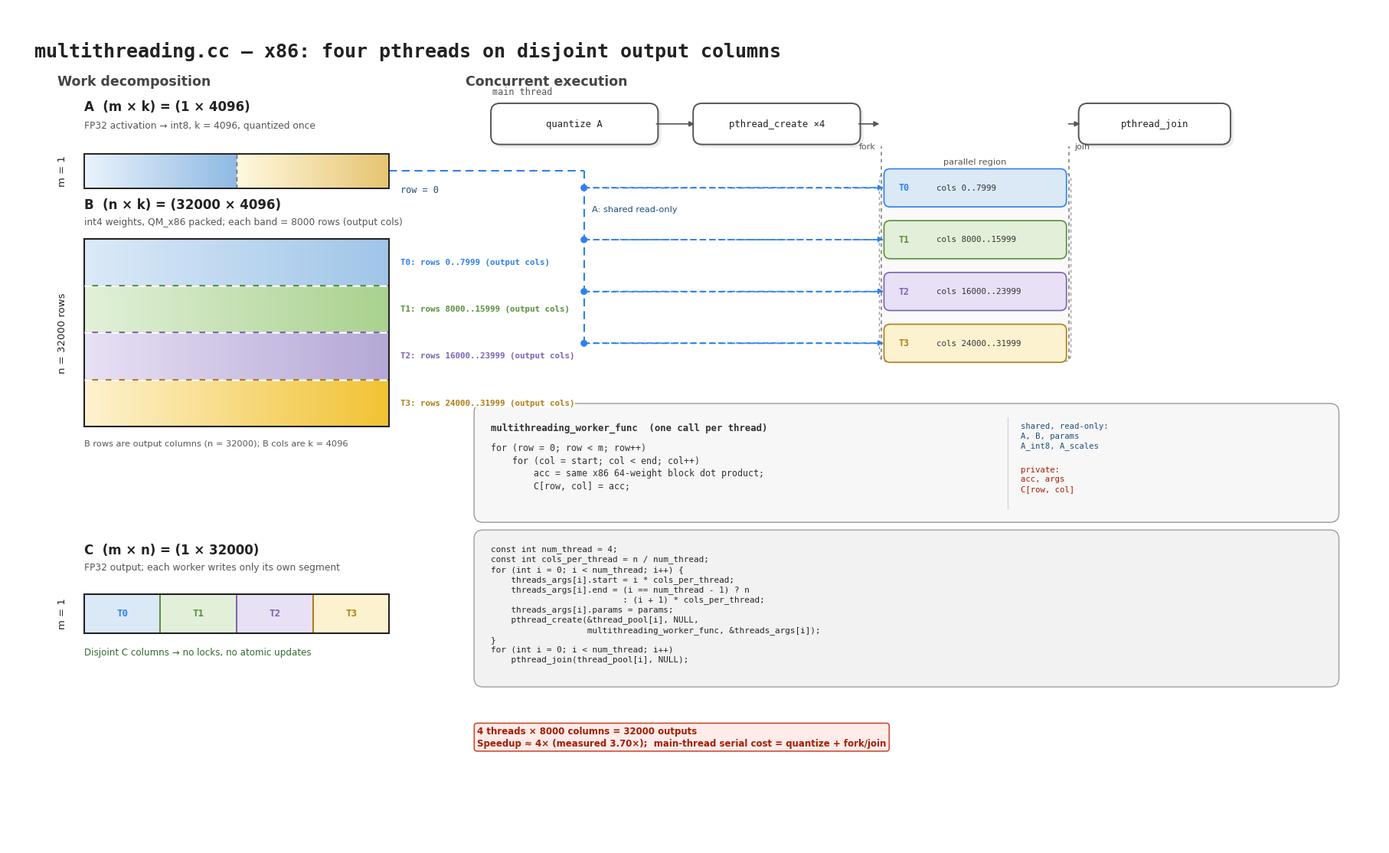

Generate this figure with matplotlib: (Note: this script raises an exception after producing the figure.)
"""Draw the multithreading x86 kernel diagram for MIT 6.5940 Lab 5.

Run from the repository root:
    python3 lab5/figures/plot_multithreading_x86.py
"""

import matplotlib

matplotlib.use("Agg")

import matplotlib.pyplot as plt
import numpy as np
from matplotlib import font_manager
from matplotlib.colors import to_rgb
from matplotlib.patches import FancyBboxPatch, PathPatch, Rectangle
from matplotlib.path import Path


BG = "white"
INK = "#222222"
GRID_LIGHT = "#cfcfcf"
RED = "#cc4125"

BLUE = "#cfe2f3"
BLUE_DARK = "#8fb9e3"
YELLOW = "#fff2cc"
YELLOW_DARK = "#e6c470"
GREEN = "#d9ead3"

FONT = "DejaVu Sans"
MONO = "DejaVu Sans Mono"


def pick_code_font():
    installed = {font.name for font in font_manager.fontManager.ttflist}
    for name in ("Consolas", "Courier New", "DejaVu Sans Mono"):
        if name in installed:
            return name
    return "monospace"


CODE_FONT = pick_code_font()

THREADS = [
    ("#dbe9f7", "#9fc5e8", "#2f80ed"),
    ("#e2f0d9", "#a9d18e", "#5a8f3c"),
    ("#e8e0f4", "#b4a7d6", "#7a63b5"),
    ("#fdf2d0", "#f1c232", "#b07d18"),
]


def gradient_block(ax, x, y, w, h, light, dark, zorder=2, n=180):
    c0 = np.array(to_rgb(light))
    c1 = np.array(to_rgb(dark))
    for i in range(n):
        t = i / (n - 1)
        c = tuple((1 - t) * c0 + t * c1)
        ax.add_patch(Rectangle((x + i * w / n, y), w / n + 0.002, h,
                               facecolor=c, edgecolor="none", linewidth=0,
                               zorder=zorder))


def draw_brace(ax, x0, x1, y, height, label, color="#333333", lw=1.2):
    xm = (x0 + x1) / 2
    w = x1 - x0
    verts = [
        (x0, y),
        (x0, y + 0.55 * height), (x0 + 0.15 * w, y + 0.55 * height),
        (x0 + 0.25 * w, y + 0.55 * height),
        (x0 + 0.35 * w, y + 0.55 * height), (xm - 0.05 * w, y + 0.55 * height),
        (xm, y + height),
        (xm + 0.05 * w, y + 0.55 * height), (x1 - 0.35 * w, y + 0.55 * height),
        (x1 - 0.25 * w, y + 0.55 * height),
        (x1 - 0.15 * w, y + 0.55 * height), (x1, y + 0.55 * height),
        (x1, y),
    ]
    codes = [Path.MOVETO] + [Path.CURVE4] * (len(verts) - 1)
    ax.add_patch(PathPatch(Path(verts, codes), facecolor="none",
                           edgecolor=color, linewidth=lw, zorder=8))
    ax.text(xm, y + height + 0.02, label, ha="center", va="bottom",
            fontsize=9.5, color=color, fontfamily=FONT, zorder=8)


def box(ax, x, y, w, h, text, face="white", edge=INK, fontsize=8.5,
        lw=1.3, rounding=0.12, color=INK, weight="normal", shadow=True):
    if shadow:
        ax.add_patch(FancyBboxPatch((x + 0.04, y - 0.04), w, h,
                                    boxstyle=f"round,pad=0.02,rounding_size={rounding}",
                                    facecolor="#000000", edgecolor="none",
                                    alpha=0.08, zorder=4))
    ax.add_patch(FancyBboxPatch((x, y), w, h,
                                boxstyle=f"round,pad=0.02,rounding_size={rounding}",
                                facecolor=face, edgecolor=edge, linewidth=lw,
                                zorder=5))
    ax.text(x + w / 2, y + h / 2, text, ha="center", va="center",
            fontsize=fontsize, color=color, fontfamily=MONO,
            fontweight=weight, zorder=6)


def arrow(ax, x1, y1, x2, y2, color=INK, lw=1.2):
    ax.annotate("", xy=(x2, y2), xytext=(x1, y1),
                arrowprops=dict(arrowstyle="-|>", color=color, lw=lw,
                                shrinkA=0, shrinkB=0), zorder=7)


def dashed_arrow(ax, x1, y1, x2, y2, color, lw=1.3):
    ax.annotate("", xy=(x2, y2), xytext=(x1, y1),
                arrowprops=dict(arrowstyle="-|>", color=color, lw=lw,
                                linestyle=(0, (4, 3)),
                                shrinkA=0, shrinkB=0), zorder=3)


# ---------------------------------------------------------------------------
# Figure
# ---------------------------------------------------------------------------
fig, ax = plt.subplots(figsize=(18, 11), dpi=160)
fig.patch.set_facecolor(BG)
ax.set_facecolor(BG)
ax.set_xlim(0, 18)
ax.set_ylim(0, 11)
ax.axis("off")

ax.text(0.35, 10.55,
        "multithreading.cc — x86: four pthreads on disjoint output columns",
        fontsize=18, fontweight="bold", fontfamily=MONO, color=INK,
        va="top", ha="left", zorder=10)

# --- Left: work decomposition ----------------------------------------------
ax.text(0.65, 10.12, "Work decomposition", fontsize=12.5,
        fontweight="bold", color="#444444", fontfamily=FONT,
        va="top", ha="left", zorder=9)

# A: one row, shared by all four workers.
a_x, a_y, a_w, a_h = 1.0, 8.62, 4.0, 0.46
half = a_w / 2
gradient_block(ax, a_x, a_y, half, a_h, "#eaf3fb", BLUE_DARK)
gradient_block(ax, a_x + half, a_y, half, a_h, "#fff8df", YELLOW_DARK)
ax.plot([a_x + half, a_x + half], [a_y, a_y + a_h], color="#666666",
        lw=1.0, linestyle=(0, (4, 3)), zorder=5)
ax.add_patch(Rectangle((a_x, a_y), a_w, a_h, fill=False, edgecolor=INK,
                       linewidth=1.4, zorder=5))
ax.text(a_x, a_y + a_h + 0.52, "A  (m × k) = (1 × 4096)", va="bottom",
        ha="left", fontsize=12, fontweight="bold", color=INK,
        fontfamily=FONT, zorder=8)
ax.text(a_x, a_y + a_h + 0.30, "FP32 activation → int8, k = 4096, quantized once",
        va="bottom", ha="left", fontsize=8.8, color="#555555",
        fontfamily=FONT, zorder=8)
ax.text(a_x - 0.22, a_y + a_h / 2, "m = 1", va="center", ha="right",
        fontsize=9.5, color=INK, fontfamily=FONT, rotation=90, zorder=8)
ax.text(a_x + a_w + 0.15, a_y - 0.02, "row = 0",
        va="center", ha="left", fontsize=8.6, color="#1f4e79",
        fontfamily=MONO, zorder=8)

# B: 32000 rows (output columns), split into four contiguous bands.
b_x, b_y, b_w, b_h = 1.0, 5.50, 4.0, 2.46
for i, (light, dark, edge) in enumerate(THREADS):
    by = b_y + b_h - (i + 1) * b_h / 4
    bh = b_h / 4
    gradient_block(ax, b_x, by, b_w, bh, light, dark)
    ax.add_patch(Rectangle((b_x, by), b_w, bh, fill=False, edgecolor=edge,
                           linewidth=1.2, zorder=5))
    start = i * 8000
    end = (i + 1) * 8000 - 1
    ax.text(b_x + b_w + 0.15, by + bh / 2,
            f"T{i}: rows {start}..{end} (output cols)", va="center", ha="left",
            fontsize=7.8, fontweight="bold", color=edge,
            fontfamily=MONO, zorder=8,
            bbox=dict(facecolor="white", edgecolor="none", pad=0.4))

ax.add_patch(Rectangle((b_x, b_y), b_w, b_h, fill=False, edgecolor=INK,
                       linewidth=1.5, zorder=6))
for i in range(1, 4):
    yy = b_y + b_h - i * b_h / 4
    ax.plot([b_x, b_x + b_w], [yy, yy], color="white", lw=1.8,
            linestyle=(0, (4, 3)), zorder=6)
ax.text(b_x, b_y + b_h + 0.36, "B  (n × k) = (32000 × 4096)", va="bottom",
        ha="left", fontsize=12, fontweight="bold", color=INK,
        fontfamily=FONT, zorder=8)
ax.text(b_x, b_y + b_h + 0.16, "int4 weights, QM_x86 packed; each band = 8000 rows (output cols)",
        va="bottom", ha="left", fontsize=8.8, color="#555555",
        fontfamily=FONT, zorder=8)
ax.text(b_x - 0.22, b_y + b_h / 2, "n = 32000 rows", va="center", ha="right",
        fontsize=9.5, color=INK, fontfamily=FONT, rotation=90, zorder=8)
ax.text(b_x, b_y - 0.18, "B rows are output columns (n = 32000); B cols are k = 4096",
        va="top", ha="left", fontsize=8.2, color="#555555",
        fontfamily=FONT, zorder=8)

# C: output row, split into the same four ranges.
c_x, c_y, c_w, c_h = 1.0, 2.78, 4.0, 0.52
seg_w = c_w / 4
for i, (light, dark, edge) in enumerate(THREADS):
    sx = c_x + i * seg_w
    ax.add_patch(Rectangle((sx, c_y), seg_w, c_h, facecolor=light,
                           edgecolor=edge, linewidth=1.4, zorder=3))
    ax.text(sx + seg_w / 2, c_y + c_h / 2, f"T{i}", ha="center",
            va="center", fontsize=9.0, fontweight="bold", color=edge,
            fontfamily=MONO, zorder=6)
ax.add_patch(Rectangle((c_x, c_y), c_w, c_h, fill=False, edgecolor=INK,
                       linewidth=1.5, zorder=5))
ax.text(c_x, c_y + c_h + 0.48, "C  (m × n) = (1 × 32000)", va="bottom",
        ha="left", fontsize=12, fontweight="bold", color=INK,
        fontfamily=FONT, zorder=8)
ax.text(c_x, c_y + c_h + 0.28, "FP32 output; each worker writes only its own segment",
        va="bottom", ha="left", fontsize=8.8, color="#555555",
        fontfamily=FONT, zorder=8)
ax.text(c_x - 0.22, c_y + c_h / 2, "m = 1", va="center", ha="right",
        fontsize=9.5, color=INK, fontfamily=FONT, rotation=90, zorder=8)
ax.text(c_x, c_y - 0.18, "Disjoint C columns → no locks, no atomic updates",
        va="top", ha="left", fontsize=8.6, color="#2f6b2f",
        fontfamily=FONT, zorder=8)

# --- Right: concurrent execution -------------------------------------------
ax.text(6.0, 10.12, "Concurrent execution", fontsize=12.5,
        fontweight="bold", color="#444444", fontfamily=FONT,
        va="top", ha="left", zorder=9)

main_y, main_h = 9.22, 0.50
box(ax, 6.35, main_y, 2.15, main_h, "quantize A", face="white",
    edge="#555555", fontsize=8.8, lw=1.4)
box(ax, 9.00, main_y, 2.15, main_h, "pthread_create ×4", face="white",
    edge="#555555", fontsize=8.8, lw=1.4)
box(ax, 14.05, main_y, 1.95, main_h, "pthread_join", face="white",
    edge="#555555", fontsize=8.8, lw=1.4)
arrow(ax, 8.50, main_y + main_h / 2, 9.00, main_y + main_h / 2,
      color="#555555")
arrow(ax, 11.15, main_y + main_h / 2, 11.42, main_y + main_h / 2,
      color="#555555")
arrow(ax, 13.90, main_y + main_h / 2, 14.05, main_y + main_h / 2,
      color="#555555")
ax.text(6.35, main_y + main_h + 0.10, "main thread", fontsize=8.5,
        color="#555555", fontfamily=MONO, va="bottom", zorder=8)

# Parallel region and four worker lanes.
region_x0, region_x1 = 11.45, 13.90
ax.add_patch(FancyBboxPatch((region_x0, 6.38), region_x1 - region_x0, 2.42,
                            boxstyle="round,pad=0.03,rounding_size=0.10",
                            facecolor="#fafafa", edgecolor="#9a9a9a",
                            linewidth=0.9, linestyle=(0, (3, 3)),
                            zorder=1))
ax.plot([region_x0, region_x0], [6.38, 9.18], color="#777777", lw=1.1,
        linestyle=(0, (3, 3)), zorder=2)
ax.plot([region_x1, region_x1], [6.38, 9.18], color="#777777", lw=1.1,
        linestyle=(0, (3, 3)), zorder=2)
ax.text((region_x0 + region_x1) / 2, 8.92, "parallel region",
        ha="center", va="bottom", fontsize=8.2, color="#555555",
        fontfamily=FONT, zorder=8)

lane_y = [8.40, 7.72, 7.04, 6.36]
for i, (light, dark, edge) in enumerate(THREADS):
    y = lane_y[i]
    ax.add_patch(FancyBboxPatch((region_x0 + 0.05, y), region_x1 - region_x0 - 0.10,
                                0.46, boxstyle="round,pad=0.02,rounding_size=0.08",
                                facecolor=light, edgecolor=edge, linewidth=1.2,
                                zorder=4))
    ax.text(region_x0 + 0.22, y + 0.23, f"T{i}", ha="left", va="center",
            fontsize=8.4, fontweight="bold", color=edge, fontfamily=MONO,
            zorder=6)
    ax.text(region_x0 + 0.72, y + 0.23, f"cols {i * 8000}..{(i + 1) * 8000 - 1}",
            ha="left", va="center", fontsize=7.8, color="#333333",
            fontfamily=MONO, zorder=6)

ax.text(region_x0 - 0.08, 9.17, "fork", ha="right", va="center",
        fontsize=8.0, color="#555555", fontfamily=FONT, zorder=8)
ax.text(region_x1 + 0.08, 9.17, "join", ha="left", va="center",
        fontsize=8.0, color="#555555", fontfamily=FONT, zorder=8)

# A is read by every worker: one dashed bus fans out to all four lanes.
a_bus_x = 7.55
a_row_center = a_y + a_h / 2
ax.plot([a_x + a_w, a_bus_x], [a_row_center, a_row_center],
        color="#2f80ed", lw=1.5, linestyle=(0, (5, 3)), zorder=3)
ax.plot([a_bus_x, a_bus_x], [a_row_center, lane_y[-1] + 0.23],
        color="#2f80ed", lw=1.5, linestyle=(0, (5, 3)), zorder=3)
for y in lane_y:
    ax.plot([a_bus_x, region_x0], [y + 0.23, y + 0.23],
            color="#2f80ed", lw=1.2, linestyle=(0, (4, 3)), zorder=3)
    ax.add_patch(plt.Circle((a_bus_x, y + 0.23), 0.045,
                            facecolor="#2f80ed", edgecolor="none", zorder=6))
    dashed_arrow(ax, a_bus_x, y + 0.23, region_x0 + 0.03, y + 0.23,
                 color="#2f80ed", lw=1.3)
ax.text(a_bus_x + 0.10, 8.35, "A: shared read-only",
        va="center", ha="left", fontsize=8.2, color="#1f4e79",
        fontfamily=FONT, zorder=8,
        bbox=dict(facecolor="white", edgecolor="none", pad=0.5))

# Worker kernel summary.
panel_x, panel_w = 6.15, 11.25
ax.add_patch(FancyBboxPatch((panel_x, 4.28), panel_w, 1.48,
                            boxstyle="round,pad=0.04,rounding_size=0.12",
                            facecolor="#f7f7f7", edgecolor="#9a9a9a",
                            linewidth=1.0, zorder=4))
ax.text(panel_x + 0.18, 5.55, "multithreading_worker_func  (one call per thread)",
        fontsize=8.8, fontweight="bold", fontfamily=CODE_FONT, color="#333333",
        ha="left", va="top", zorder=6)
worker_lines = [
    "for (row = 0; row < m; row++)",
    "    for (col = start; col < end; col++)",
    "        acc = same x86 64-weight block dot product;",
    "        C[row, col] = acc;",
]
ax.text(panel_x + 0.18, 5.28, "\n".join(worker_lines), fontsize=8.4,
        ha="left", va="top", fontfamily=CODE_FONT, color="#333333",
        linespacing=1.35, zorder=6)
ax.plot([panel_x + 6.95, panel_x + 6.95], [4.42, 5.62],
        color="#d0d0d0", lw=0.8, zorder=5)
ax.text(panel_x + 7.12, 5.55,
        "shared, read-only:\nA, B, params\nA_int8, A_scales",
        fontsize=7.6, ha="left", va="top", fontfamily=CODE_FONT,
        color="#1f4e79", linespacing=1.30, zorder=6)
ax.text(panel_x + 7.12, 4.98,
        "private:\nacc, args\nC[row, col]",
        fontsize=7.6, ha="left", va="top", fontfamily=CODE_FONT,
        color="#a61c00", linespacing=1.30, zorder=6)

# Thread creation / join code.
code_x, code_y, code_w, code_h = 6.15, 2.12, 11.25, 1.98
ax.add_patch(FancyBboxPatch((code_x, code_y), code_w, code_h,
                            boxstyle="round,pad=0.04,rounding_size=0.12",
                            facecolor="#f2f2f2", edgecolor="#a0a0a0",
                            linewidth=1.0, zorder=4))
code_lines = [
    "const int num_thread = 4;",
    "const int cols_per_thread = n / num_thread;",
    "for (int i = 0; i < num_thread; i++) {",
    "    threads_args[i].start = i * cols_per_thread;",
    "    threads_args[i].end = (i == num_thread - 1) ? n",
    "                          : (i + 1) * cols_per_thread;",
    "    threads_args[i].params = params;",
    "    pthread_create(&thread_pool[i], NULL,",
    "                   multithreading_worker_func, &threads_args[i]);",
    "}",
    "for (int i = 0; i < num_thread; i++)",
    "    pthread_join(thread_pool[i], NULL);",
]
ax.text(code_x + 0.18, code_y + code_h - 0.16, "\n".join(code_lines),
        fontsize=7.9, ha="left", va="top", fontfamily=CODE_FONT,
        color="#242424", linespacing=1.28, zorder=6)

# Bottom takeaway badge.
ax.text(6.15, 1.42,
        "4 threads × 8000 columns = 32000 outputs\n"
        "Speedup ≈ 4× (measured 3.70×);  main-thread serial cost = quantize + fork/join",
        fontsize=8.5, fontweight="bold", color="#a61c00", ha="left",
        va="center", fontfamily=FONT, zorder=8, linespacing=1.30,
        bbox=dict(boxstyle="round,pad=0.32", facecolor="#fdecea",
                  edgecolor="#cc4125", linewidth=1.1))

fig.tight_layout(pad=0.2)
out = "lab5/figures/multithreading_x86.png"
fig.savefig(out, dpi=160, bbox_inches="tight", facecolor=BG)
print("wrote", out)
